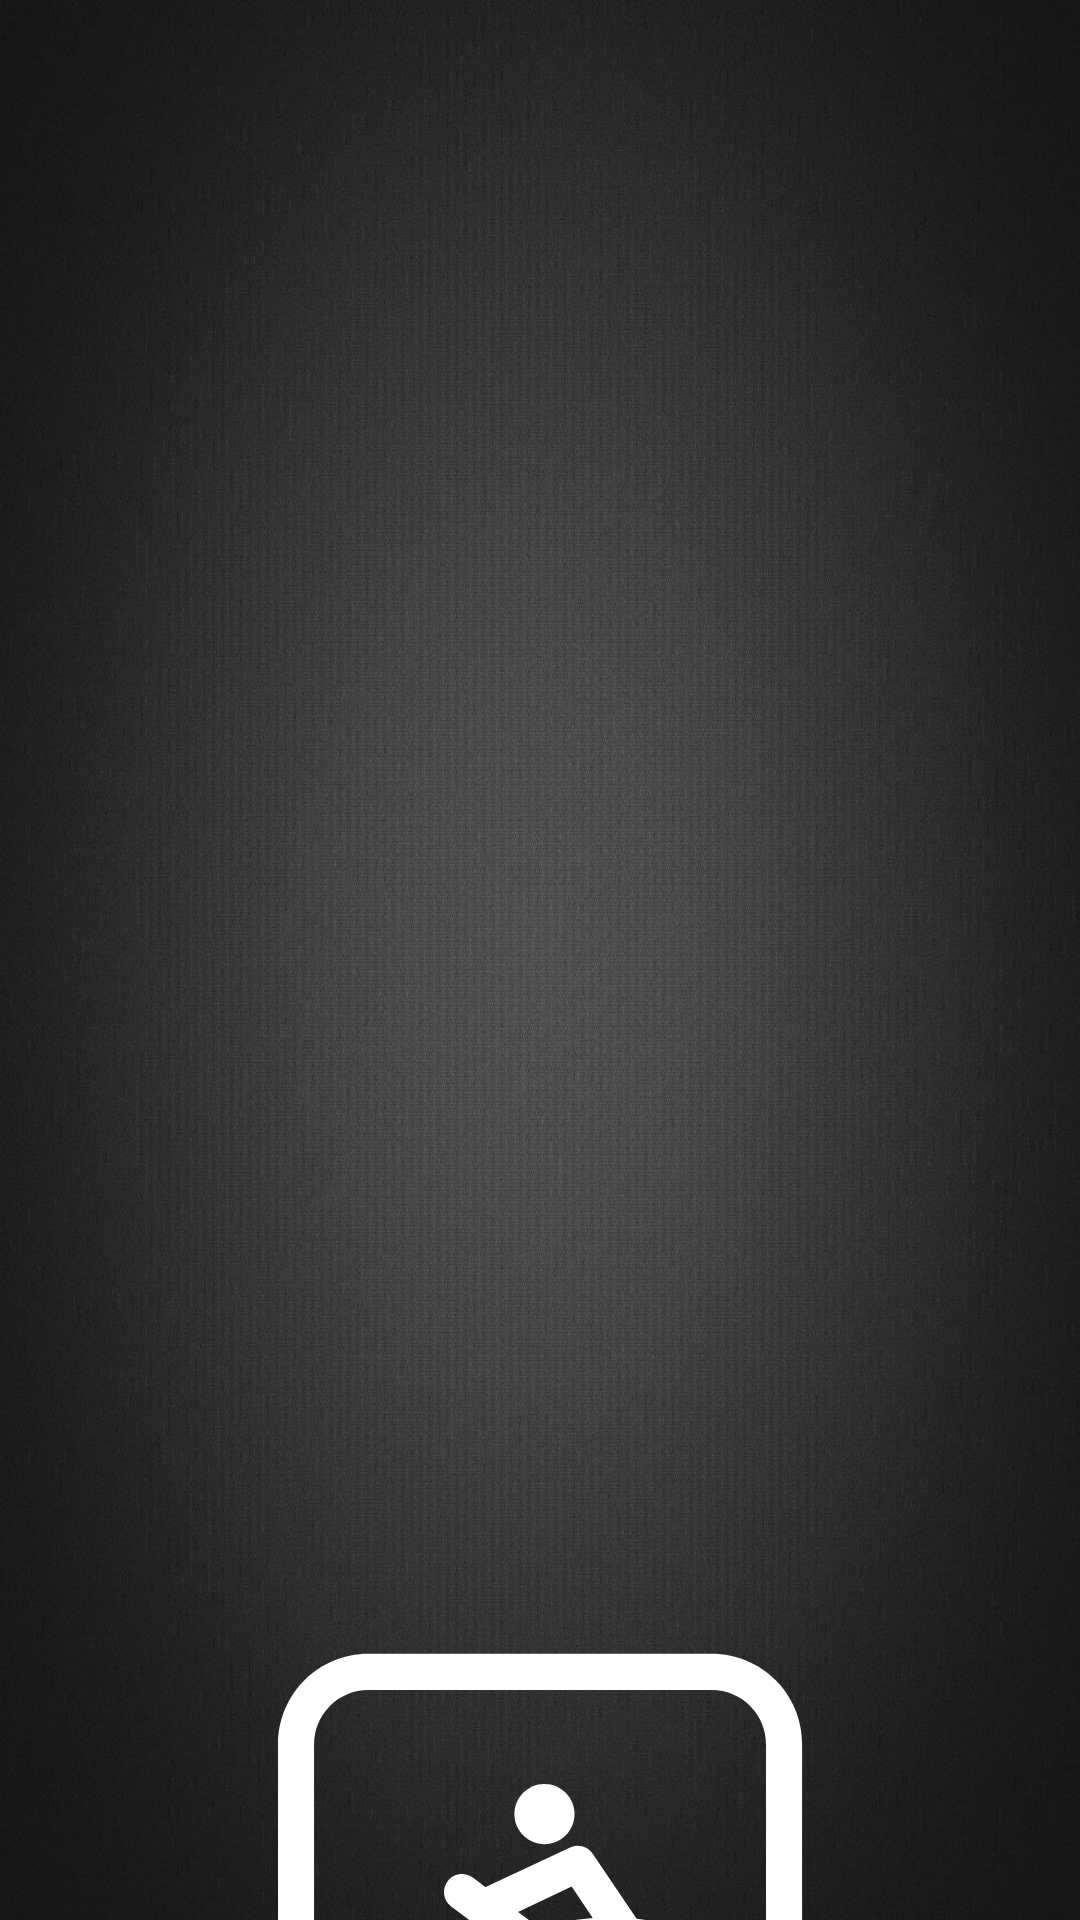

Here is an Android app screen rendered from its layout file. Give the layout XML and the strings, colors and styles it references.
<!-- AndroidManifest.xml: application theme AppTheme -->
<!-- res/layout/activity_splash.xml -->
<?xml version="1.0" encoding="utf-8"?>
<androidx.constraintlayout.widget.ConstraintLayout xmlns:android="http://schemas.android.com/apk/res/android"
    xmlns:app="http://schemas.android.com/apk/res-auto"
    xmlns:tools="http://schemas.android.com/tools"
    android:layout_width="match_parent"
    android:layout_height="match_parent"
    android:background="@drawable/dark_grey_background"
    tools:context=".ui.SplashActivity">

    <ImageView
        android:id="@+id/rower_icon"
        android:layout_width="180dp"
        android:layout_height="176dp"

        android:layout_marginTop="550dp"
        android:src="@drawable/rowing_empty_white"
        app:layout_constraintEnd_toEndOf="parent"
        app:layout_constraintStart_toStartOf="parent"
        app:layout_constraintTop_toTopOf="parent" />

    <TextView
        android:id="@+id/neurow_text"
        android:layout_width="280dp"
        android:layout_height="70dp"
        android:layout_below="@+id/rower_icon"
        android:layout_centerHorizontal="true"
        android:layout_marginBottom="456dp"
        android:gravity="center"
        android:text="N  E  U  R  O  W"
        android:textColor="@color/white"
        android:textSize="40dp"
        app:layout_constraintBottom_toBottomOf="parent"
        app:layout_constraintEnd_toEndOf="parent"
        app:layout_constraintStart_toStartOf="parent"
        app:layout_constraintTop_toBottomOf="@+id/rower_icon"
        app:layout_constraintVertical_bias="0.289" />


</androidx.constraintlayout.widget.ConstraintLayout>
<!-- resources referenced by this layout -->
<resources>
  <color name="white">#FFFFFFFF</color>
  <!-- drawable dark_grey_background: jpg bitmap (drawable, 171865 bytes) -->
  <!-- drawable rowing_empty_white: vector/xml drawable (drawable, 26053 chars, omitted) -->
  <style name="AppTheme" parent="Theme.AppCompat.Light.DarkActionBar">
          
          <item name="colorPrimary">@color/colorPrimary</item>
          <item name="colorPrimaryDark">@color/colorPrimaryDark</item>
          <item name="colorAccent">@color/colorAccent</item>
      </style>
  <color name="colorPrimary">#00B0FF</color>
  <color name="colorPrimaryDark">#0091EA</color>
  <color name="colorAccent">#D81B60</color>
</resources>
